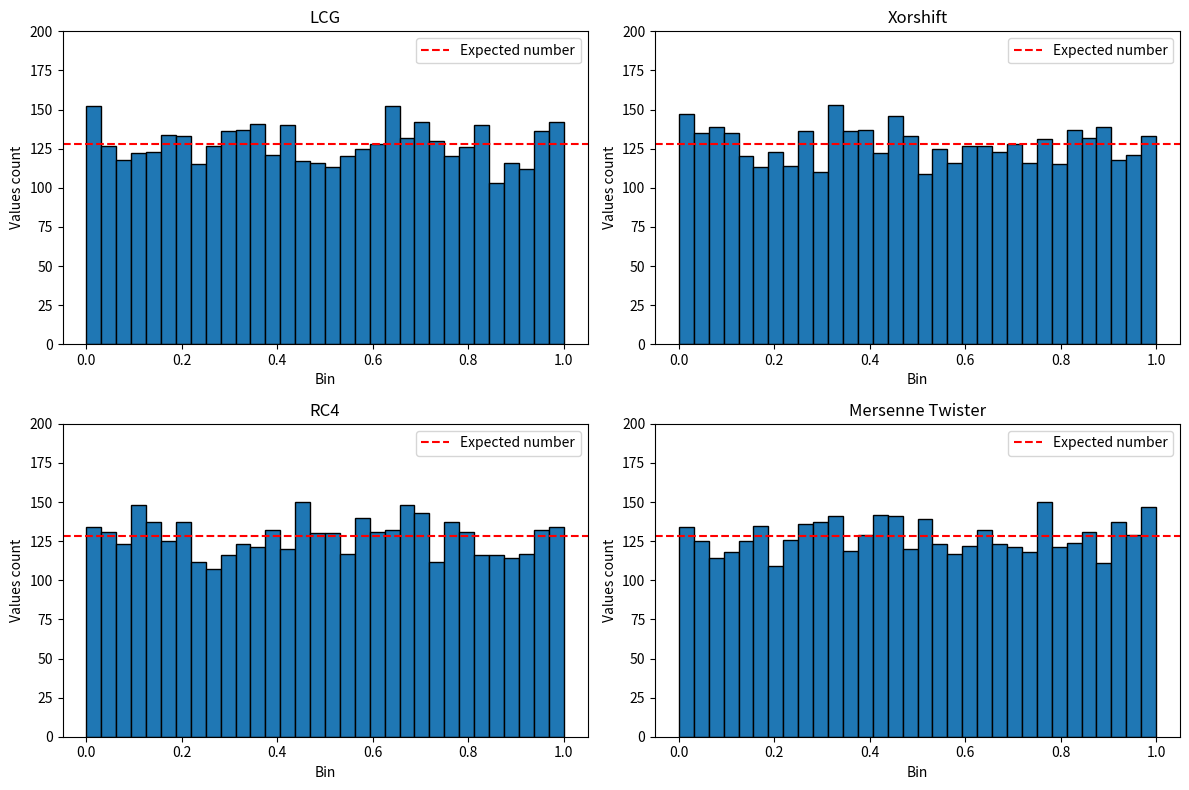
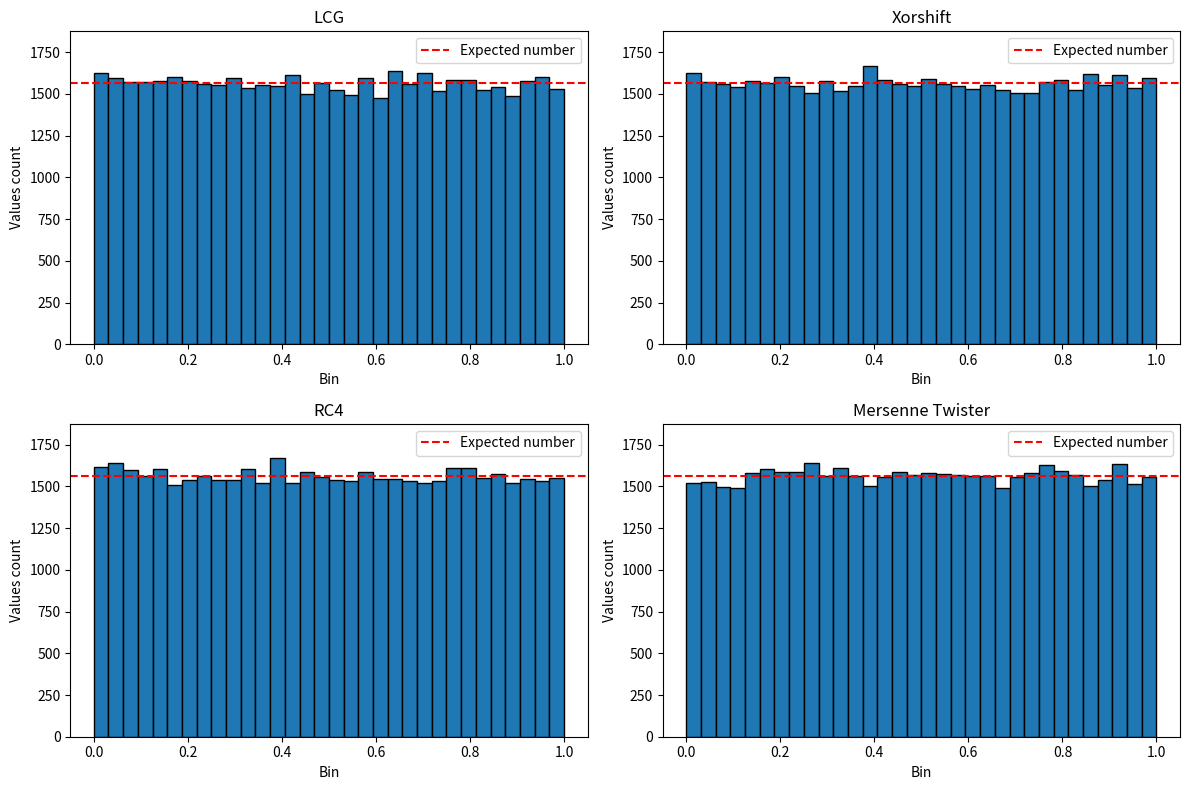
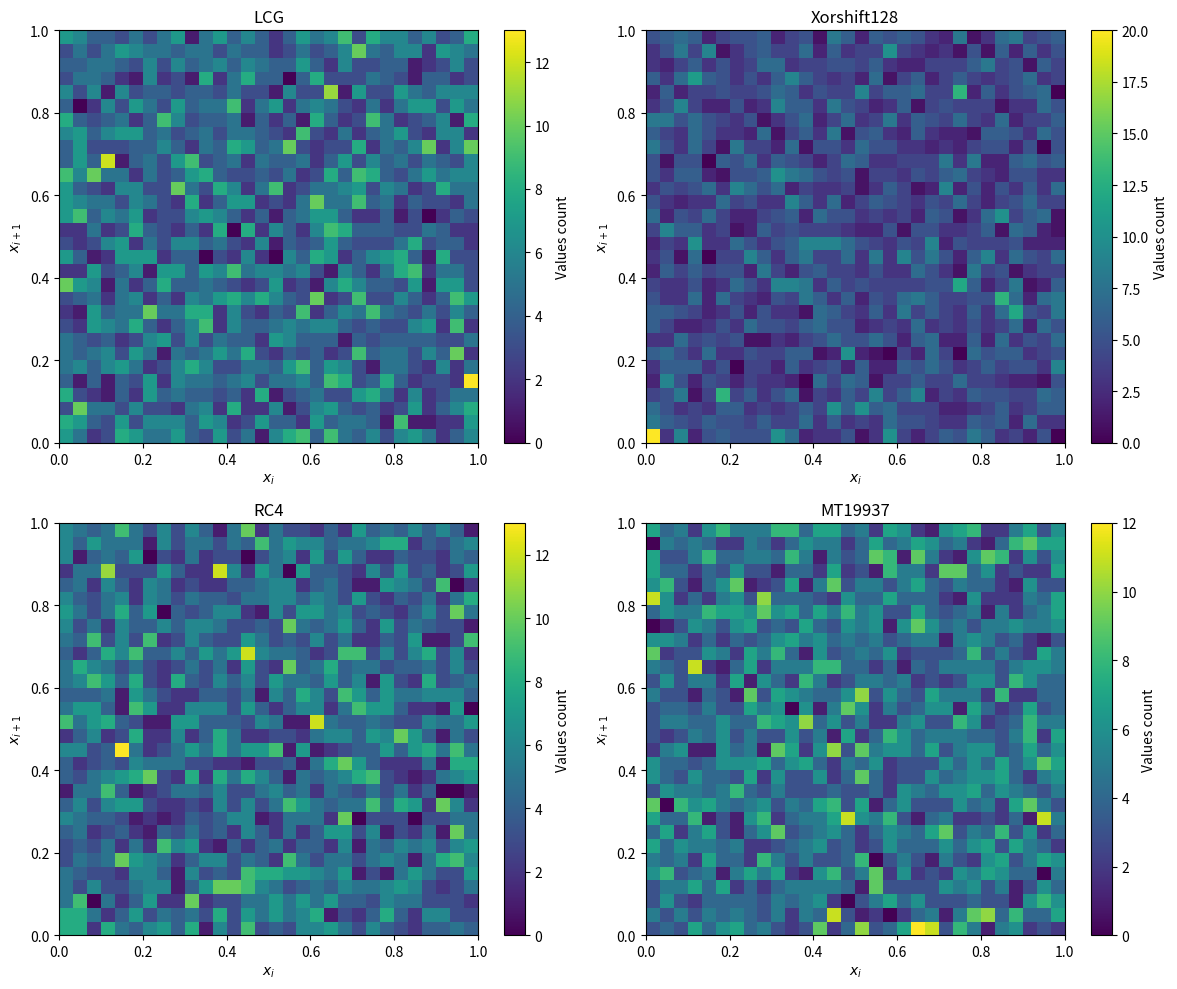
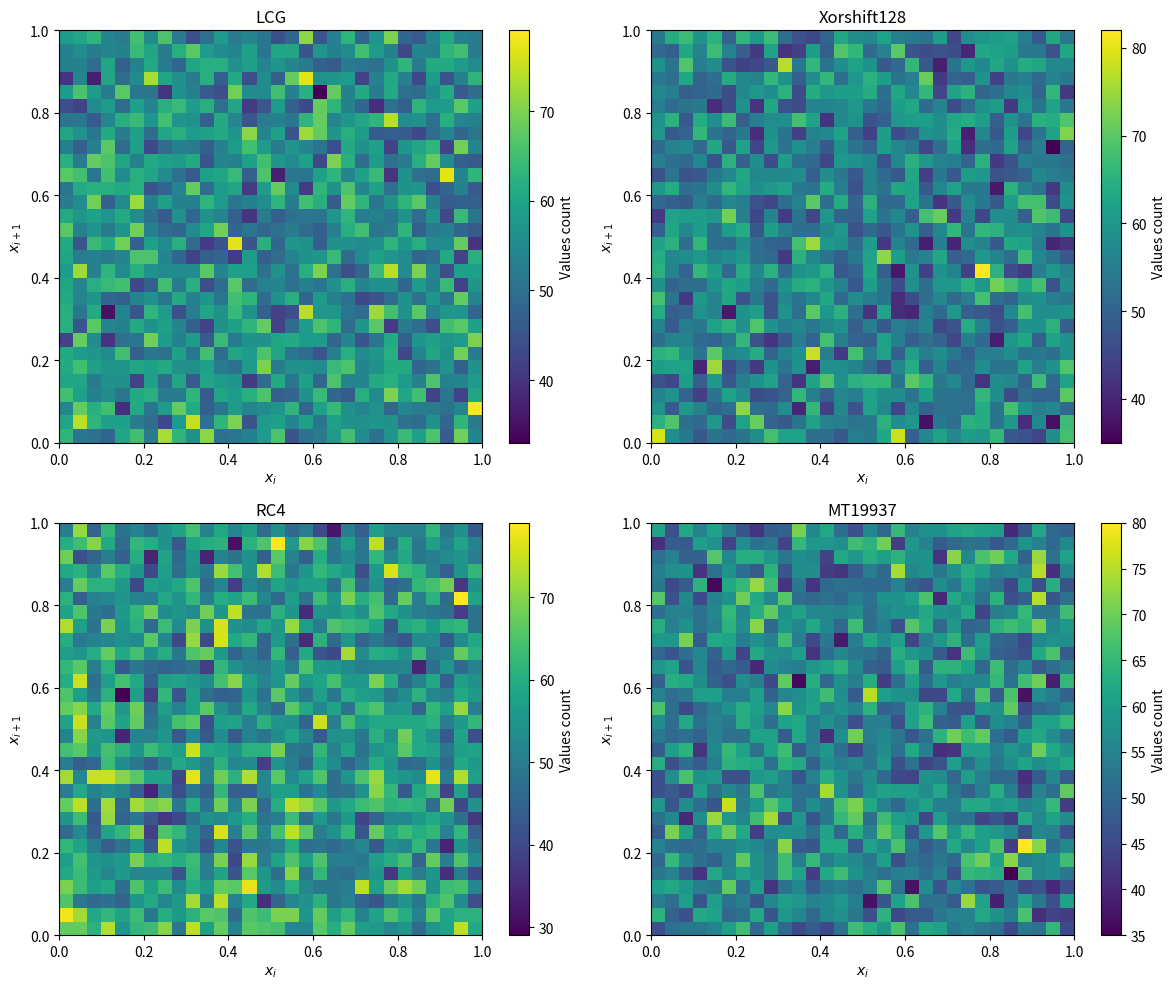
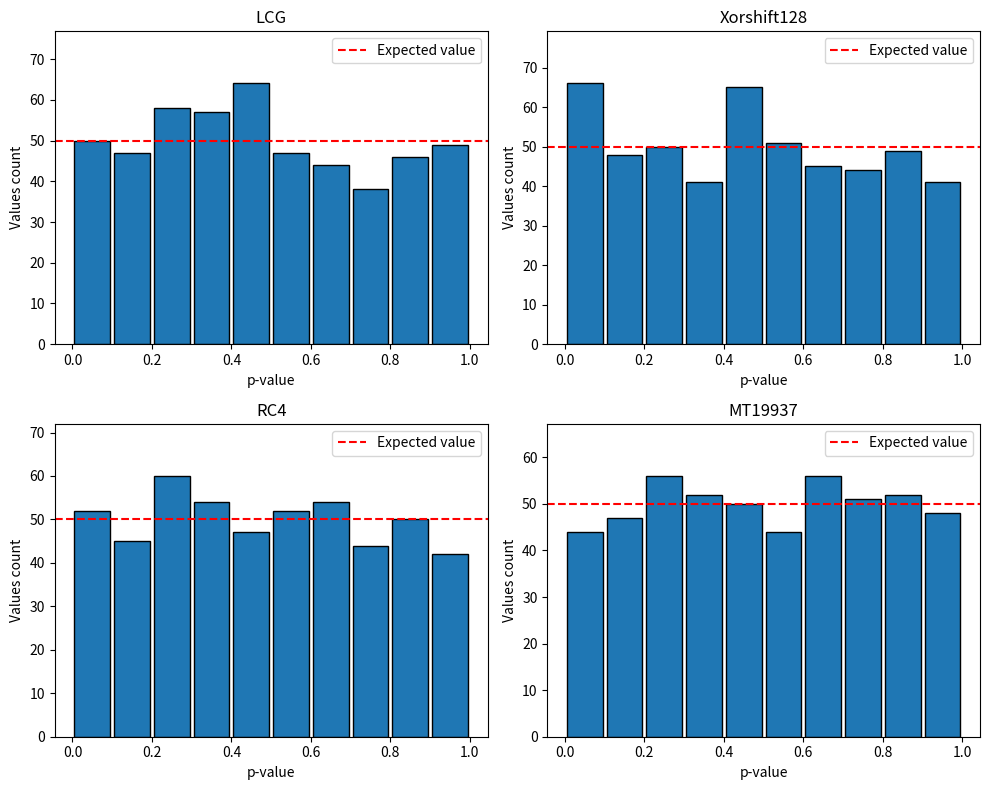

These charts were generated, in order, by the following Python code:

from scipy.stats import chisquare, norm
from scipy.stats import chi2
import matplotlib.pyplot as plt
import random
from scipy.stats import poisson
from collections import Counter
import pandas as pd
import numpy as np
# Generatory

def xorshift128(state, n):
    x, y, z, w = [np.uint32(s) for s in state]
    vector = np.zeros(n)
    for i in range(n):
        t = x ^ (x << np.uint32(11))
        x, y, z = y, z, w
        w = w ^ (w >> np.uint32(19)) ^ t ^ (t >> np.uint32(8))
        w = np.uint32(w)
        vector[i] = int(w) / 2**32
    return vector

def rc4_prng(K, n, m=256):
    L = len(K)
    S = [i for i in range(m)]
    j = 0
    for i in range(m):
        j = (j + S[i] + K[i % L]) % m
        S[i], S[j] = S[j], S[i]

    i = 0
    j = 0
    vector = np.zeros(n)
    for idx in range(n):
        i = (i + 1) % m
        j = (j + S[i]) % m
        S[i], S[j] = S[j], S[i]
        r = S[(S[i] + S[j]) % m]
        vector[idx] = r / m
    return vector

def lcg_to_01(state, n, a=1664525, c=1013904223, m=2**32):
  vector = np.zeros(n)
  for i in range(n):
    state = (a * state + c) % m
    vector[i] = state / m
  return vector

def lcg(state, n, a=1664525, c=1013904223, m=2**32):
  vector = np.zeros(n)
  for i in range(n):
    state = (a * state + c) % m
    vector[i] = state
  return vector

# Histogram wartości dla n=2^12
n = 2**12
random.seed(5678)
vector_MT = np.array([random.random() for _ in range(n)])

k = 20
L = [1, 2, 3, 4, 5]
vector_LCG = lcg_to_01(1, n)
vector_rc4 = rc4_prng(L, n)
vector_xor = xorshift128([1, 1,1,1], n)



generators = {
    "LCG": vector_LCG,
    "Xorshift": vector_xor,
    "RC4": vector_rc4,
    "Mersenne Twister": vector_MT
}

k =32

plt.figure(figsize=(12, 8))


for i, (name, vector) in enumerate(generators.items(), 1):
    plt.subplot(2, 2, i)
    plt.hist(vector, bins=k, range=(0,1), edgecolor='black')
    plt.title(name)
    plt.xlabel("Bin")
    plt.ylabel("Values count")
    plt.ylim(0, max(len(vector)/k * 1.2, 200))
    plt.axhline(len(vector)/k, color='red', linestyle='dashed', label='Expected number')
    plt.legend()

plt.tight_layout()
plt.show()

# Histogram wartości dla n=50000

n = 50000
random.seed(5678)
vector_MT = np.array([random.random() for _ in range(n)])

k = 20
L = [1, 2, 3, 4, 5]
vector_LCG = lcg_to_01(1, n)
vector_rc4 = rc4_prng(L, n)
vector_xor = xorshift128([1, 1,1,1], n)

import matplotlib.pyplot as plt


generators = {
    "LCG": vector_LCG,
    "Xorshift": vector_xor,
    "RC4": vector_rc4,
    "Mersenne Twister": vector_MT
}

k =32

plt.figure(figsize=(12, 8))


for i, (name, vector) in enumerate(generators.items(), 1):
    plt.subplot(2, 2, i)
    plt.hist(vector, bins=k, range=(0,1), edgecolor='black')
    plt.title(name)
    plt.xlabel("Bin")
    plt.ylabel("Values count")
    plt.ylim(0, max(len(vector)/k * 1.2, 200))
    plt.axhline(len(vector)/k, color='red', linestyle='dashed', label='Expected number')
    plt.legend()

plt.tight_layout()
plt.show()

# Testy

def runs_test(data):
    threshold = np.median(data)
    Y = np.where(data > threshold, 1, 0)
    n = len(Y)

    R = 1 + np.sum(Y[1:] != Y[:-1])
    n1, n0 = np.sum(Y), n - np.sum(Y)
    E_R = (2 * n1 * n0) / (n + 1)
    Var_R = ((2 * n1 * n0 ) / (n**2 * (n - 1))) * (2 * n1 * n0 - n)
    Z = (R - E_R) / np.sqrt(Var_R)
    p = 2 * (1 - norm.cdf(abs(Z)))
    # print(f"fr={Var_R}")
    # print(f"n= {n}")
    # print((n**2 * (n - 1)))
    return R, E_R, Z, p

def birthday_test(values, m=2**32):
    k = len(values)
    Y = np.array(values, dtype=np.int64)

    Y_sorted = np.sort(Y)
    S = [(Y_sorted[i+1] - Y_sorted[i]) for i in range(k-1)]
    S.append((Y[0] + m) - Y[-1])

    counts = Counter(S)
    counts = np.array(list(counts.values()))
    K = np.sum(counts[counts > 1] - 1)

    lambda1 = k**3 / (4*m)
    p = 1 - poisson.cdf(K - 1, lambda1)

    return K, p, lambda1

def monobit_test(bits):
    bits = np.array(bits)
    n = len(bits)

    x = 2*bits - 1

    s_n = np.sum(x) / np.sqrt(n)

    p_value = 2 * (1 - norm.cdf(abs(s_n)))

    return s_n, p_value


bits = np.zeros(len(vector))

def bits_from_threshold(float_list, threshold=0.5):
    return [1 if x > threshold else 0 for x in float_list]


def chi2_test(vector, k):
    n = len(vector)
    E = n / k
    bins = np.linspace(0, 1, k + 1)

    categories = np.digitize(vector, bins) -1

    Y = np.bincount(categories, minlength=k)

    chi2_stat = np.sum((Y - E)**2 / E)
    df = k - 1
    p_value = 1 - chi2.cdf(chi2_stat, df)

    return chi2_stat, p_value


# Wyniki testu dla n=2^12
n = 2**12
random.seed(5678)
vector_MT = np.array([random.random() for _ in range(n)])

k = 32
L = [1, 2, 3, 4, 5]
vector_LCG = lcg_to_01(1, n)
vector_rc4 = rc4_prng(L, n)
vector_xor = xorshift128([1, 1,1,1], n)

vector = lcg(1, n)
vector_MT_new = (vector_MT* 2**32).astype(np.uint32)
vector_rc4_new = (vector_rc4* 2**32).astype(np.uint32)
vector_xor_new = (vector_xor* 2**32).astype(np.uint32)



chi2_vals = {
    "LCG": chi2_test(vector_LCG, k)[1],
    "Xorshift128": chi2_test(vector_xor, k)[1],
    "RC4": chi2_test(vector_rc4, k)[1],
    "MT19937": chi2_test(vector_MT, k)[1]
}

mono_vals = {
    "LCG": monobit_test(bits_from_threshold(vector_LCG))[1],
    "Xorshift128": monobit_test(bits_from_threshold(vector_xor))[1],
    "RC4": monobit_test(bits_from_threshold(vector_rc4))[1],
    "MT19937": monobit_test(bits_from_threshold(vector_MT))[1]
}

runs_vals = {
    "LCG": runs_test(vector_LCG)[3],
    "Xorshift128": runs_test(vector_xor)[3],
    "RC4": runs_test(vector_rc4)[3],
    "MT19937": runs_test(vector_MT)[3]
}

vector_MT_new = np.floor(vector_MT * 2**32).astype(np.uint32)
vector_rc4_new = np.floor(vector_rc4 * 2**32).astype(np.uint32)
vector_xor_new = np.floor(vector_xor * 2**32).astype(np.uint32)
vector_LCG_new = np.floor(vector_LCG * 2**32).astype(np.uint32)

birthday_vals = {
    "LCG": birthday_test(vector_LCG_new)[1],
    "Xorshift128": birthday_test(vector_xor_new)[1],
    "RC4": birthday_test(vector_rc4_new)[1],
    "MT19937": birthday_test(vector_MT_new)[1]
}


df = pd.DataFrame({
    "Generator": ["LCG", "Xorshift128", "RC4", "MT19937"],
    "Chi-square": [chi2_vals[g] for g in ["LCG", "Xorshift128", "RC4", "MT19937"]],
    "Runs": [runs_vals[g] for g in ["LCG", "Xorshift128", "RC4", "MT19937"]],
    "Monobit": [mono_vals[g] for g in ["LCG", "Xorshift128", "RC4", "MT19937"]],
    "Birthday Spacing": [birthday_vals[g] for g in ["LCG", "Xorshift128", "RC4", "MT19937"]]
})

print(df)

# Wyniki testu dla n=50000

n = 50000
random.seed(5678)
vector_MT = np.array([random.random() for _ in range(n)])

k = 32
L = [1, 2, 3, 4, 5]
vector_LCG = lcg_to_01(1, n)
vector_rc4 = rc4_prng(L, n)
vector_xor = xorshift128([1, 1,1,1], n)

vector = lcg(1, n)
vector_MT_new = (vector_MT* 2**32).astype(np.uint32)
vector_rc4_new = (vector_rc4* 2**32).astype(np.uint32)
vector_xor_new = (vector_xor* 2**32).astype(np.uint32)


chi2_vals = {
    "LCG": chi2_test(vector_LCG, k)[1],
    "Xorshift128": chi2_test(vector_xor, k)[1],
    "RC4": chi2_test(vector_rc4, k)[1],
    "MT19937": chi2_test(vector_MT, k)[1]
}

mono_vals = {
    "LCG": monobit_test(bits_from_threshold(vector_LCG))[1],
    "Xorshift128": monobit_test(bits_from_threshold(vector_xor))[1],
    "RC4": monobit_test(bits_from_threshold(vector_rc4))[1],
    "MT19937": monobit_test(bits_from_threshold(vector_MT))[1]
}

runs_vals = {
    "LCG": runs_test(vector_LCG)[3],
    "Xorshift128": runs_test(vector_xor)[3],
    "RC4": runs_test(vector_rc4)[3],
    "MT19937": runs_test(vector_MT)[3]
}

vector_MT_new = np.floor(vector_MT * 2**32).astype(np.uint32)
vector_rc4_new = np.floor(vector_rc4 * 2**32).astype(np.uint32)
vector_xor_new = np.floor(vector_xor * 2**32).astype(np.uint32)
vector_LCG_new = np.floor(vector_LCG * 2**32).astype(np.uint32)

birthday_vals = {
    "LCG": birthday_test(vector_LCG_new)[1],
    "Xorshift128": birthday_test(vector_xor_new)[1],
    "RC4": birthday_test(vector_rc4_new)[1],
    "MT19937": birthday_test(vector_MT_new)[1]
}


df = pd.DataFrame({
    "Generator": ["LCG", "Xorshift128", "RC4", "MT19937"],
    "Chi-square": [chi2_vals[g] for g in ["LCG", "Xorshift128", "RC4", "MT19937"]],
    "Runs": [runs_vals[g] for g in ["LCG", "Xorshift128", "RC4", "MT19937"]],
    "Monobit": [mono_vals[g] for g in ["LCG", "Xorshift128", "RC4", "MT19937"]],
    "Birthday Spacing": [birthday_vals[g] for g in ["LCG", "Xorshift128", "RC4", "MT19937"]]
})

print(df)

# heatmapa dla n=2^12

n = 2**12
random.seed(5678)
vector_MT = np.array([random.random() for _ in range(n)])
L = [1,2,3,4,5]
vector_LCG = lcg_to_01(1, n)
vector_rc4 = rc4_prng(L, n)
vector_xor = xorshift128([1, 1, 1, 1], n)

generators = {
    "LCG": vector_LCG,
    "Xorshift128": vector_xor,
    "RC4": vector_rc4,
    "MT19937": vector_MT
}



fig, axes = plt.subplots(2, 2, figsize=(12, 10))
axes = axes.flatten()

for ax, (name, data) in zip(axes, generators.items()):
    h = ax.hist2d(
        data[:-1], data[1:], bins=30,
        range=[[0, 1], [0, 1]],
        cmap='viridis'
    )
    ax.set_title(name)
    ax.set_xlabel('$x_i$')
    ax.set_ylabel('$x_{i+1}$')
    fig.colorbar(h[3], ax=ax, label="Values count")

plt.tight_layout()
plt.show()

# heatmapa dla n=50000

n = 50000
random.seed(5678)
vector_MT = np.array([random.random() for _ in range(n)])
L = [1,2,3,4,5]
vector_LCG = lcg_to_01(1, n)
vector_rc4 = rc4_prng(L, n)
vector_xor = xorshift128([1, 1, 1, 1], n)

generators = {
    "LCG": vector_LCG,
    "Xorshift128": vector_xor,
    "RC4": vector_rc4,
    "MT19937": vector_MT
}



fig, axes = plt.subplots(2, 2, figsize=(12, 10))
axes = axes.flatten()

for ax, (name, data) in zip(axes, generators.items()):
    h = ax.hist2d(
        data[:-1], data[1:], bins=30,
        range=[[0, 1], [0, 1]],
        cmap='viridis'
    )
    ax.set_title(name)
    ax.set_xlabel('$x_i$')
    ax.set_ylabel('$x_{i+1}$')
    fig.colorbar(h[3], ax=ax, label="Values count")

plt.tight_layout()
plt.show()

# Second-level testing

def second_level_test(vector_random, num_blocks=500, k_bins=10, k_second=10):
    n = len(vector_random)
    block_size = n // num_blocks
    p_values = []

    for i in range(num_blocks):
        block = vector_random[i * block_size:(i + 1) * block_size]
        _, p = chi2_test(block, k_bins)
        p_values.append(p)

    p_values = np.array(p_values)
    counts, _ = np.histogram(p_values, bins=np.linspace(0, 1, k_second + 1))
    expected = len(p_values) / k_second
    chi2_stat_2 = np.sum((counts - expected)**2 / expected)
    p_second = 1 - chi2.cdf(chi2_stat_2, df=k_second - 1)

    return p_values, chi2_stat_2, p_second

n=50000

def compare_generators_plots(n=50000, num_blocks=500, k_bins=10, k_second=10):
    random.seed(5678)
    vector_MT = np.array([random.random() for _ in range(n)])
    vector_XOR = xorshift128([1,1,1,1], n)
    vector_RC4 = rc4_prng([1, 2, 3, 4, 5], n)
    vector_LCG = lcg_to_01(1, n)

    gens = {
        "LCG": vector_LCG,
        "Xorshift128": vector_XOR,
        "RC4": vector_RC4,
        "MT19937": vector_MT
    }

    results = {}
    fig, axes = plt.subplots(2, 2, figsize=(10, 8))
    axes = axes.flatten()

    for ax, (name, vec) in zip(axes, gens.items()):
        p_values, chi2_stat_2, p_second = second_level_test(vec, num_blocks, k_bins, k_second)
        mean_p = np.mean(p_values)
        results[name] = (p_second, mean_p)

        counts, _ = np.histogram(p_values, bins=np.linspace(0, 1, k_second + 1))
        expected = len(p_values) / k_second

        ax.bar(np.linspace(0.05, 0.95, k_second), counts, width=0.09, edgecolor='black')
        ax.axhline(expected, color='red', linestyle='--', label='Expected value')
        ax.set_title(f"{name}")
        ax.set_ylim(0, max(counts) * 1.2)
        ax.set_xlabel("p-value")
        ax.set_ylabel("Values count")
        ax.legend()

    plt.tight_layout()
    plt.show()

    print("\n=== PODSUMOWANIE (p-value 2nd level) ===")
    for gen, (p2, meanp) in results.items():
        print(f"{gen:10s}: p(2nd) = {p2:.3f},  mean p(1st) = {meanp:.3f}")

    return results


compare_generators_plots()
